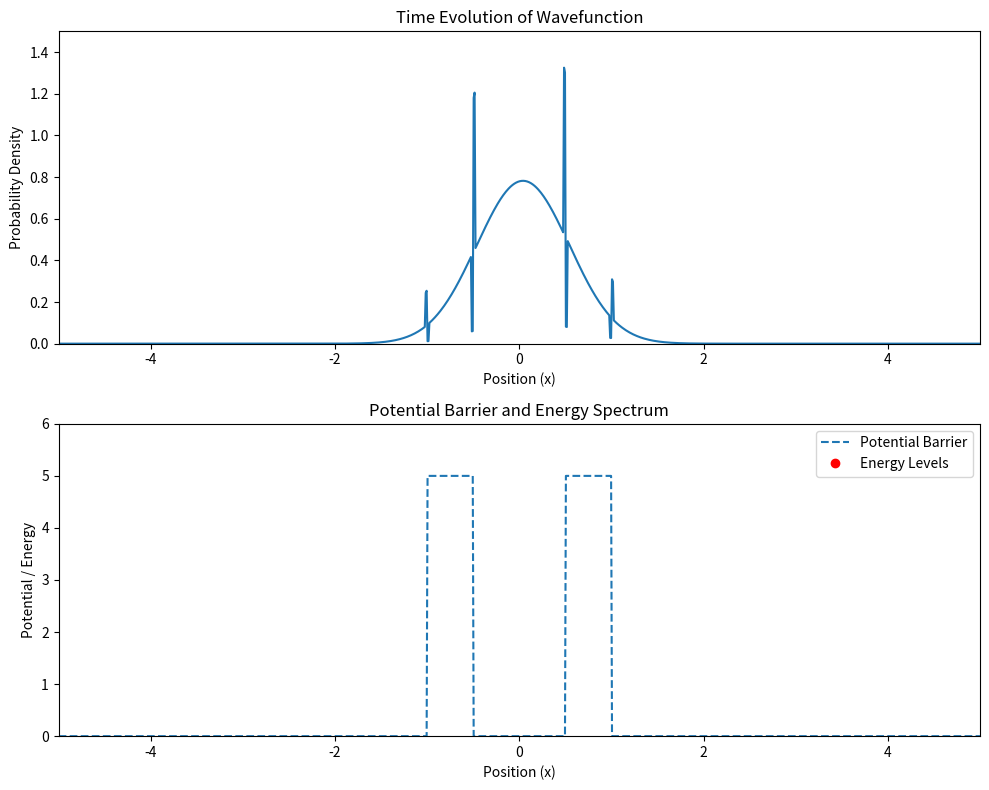

Write Python code to recreate this figure.
import numpy as np
import matplotlib.pyplot as plt
from matplotlib.animation import FuncAnimation

# Constants
hbar = 1.0  # Reduced Planck's constant
m = 1.0     # Mass of the particle
V0 = 5.0    # Height of the potential barrier
a = 1.0     # Width of the potential barrier
N = 1000    # Number of grid points
x_max = 5.0 # Maximum x value
dx = 2 * x_max / N  # Grid spacing
dt = 0.01   # Time step for animation

# Double barrier potential function
def V(x):
    return V0 * (np.where((x > -a) & (x < -a/2), 1, 0) + np.where((x > a/2) & (x < a), 1, 0))

# Discretized Schrödinger equation
def schrodinger_eq(psi, x):
    second_deriv = np.gradient(np.gradient(psi, dx), dx)
    return - (hbar**2 / (2 * m)) * second_deriv + V(x) * psi

# Initial wavefunction (Gaussian wave packet)
x = np.linspace(-x_max, x_max, N)
psi = np.exp(-x**2) * np.exp(1j * 2 * x)  # Gaussian with momentum

# Normalize the initial wavefunction
psi /= np.sqrt(np.trapz(np.abs(psi)**2, x))

# Time evolution of the wavefunction
def time_evolution(psi, dt):
    return psi + dt * (-1j) * schrodinger_eq(psi, x)

# Energy spectrum calculation
def energy_spectrum(psi, x):
    H_psi = - (hbar**2 / (2 * m)) * np.gradient(np.gradient(psi, dx), dx) + V(x) * psi
    return np.trapz(np.conj(psi) * H_psi, x)

# Animated plot setup
fig, (ax1, ax2) = plt.subplots(2, 1, figsize=(10, 8))
ax1.set_xlim(-x_max, x_max)
ax1.set_ylim(0, 1.5)
ax1.set_xlabel('Position (x)')
ax1.set_ylabel('Probability Density')
ax1.set_title('Time Evolution of Wavefunction')

ax2.set_xlim(-x_max, x_max)
ax2.set_ylim(0, V0 + 1)
ax2.set_xlabel('Position (x)')
ax2.set_ylabel('Potential / Energy')
ax2.set_title('Potential Barrier and Energy Spectrum')

# Initialize plots
probability_density_line, = ax1.plot([], [], label='Probability Density')
potential_line, = ax2.plot(x, V(x), label='Potential Barrier', linestyle='--')
energy_levels_line, = ax2.plot([], [], 'ro', label='Energy Levels')

# Animation function
def animate(frame):
    global psi
    psi = time_evolution(psi, dt)
    psi /= np.sqrt(np.trapz(np.abs(psi)**2, x))  # Normalize after each step

    # Update probability density plot
    probability_density = np.abs(psi)**2
    probability_density_line.set_data(x, probability_density)

    # Update energy spectrum
    energies = [energy_spectrum(psi, x)]
    energy_levels_line.set_data(x, energies)

    return probability_density_line, energy_levels_line

# Create animation
ani = FuncAnimation(fig, animate, frames=200, interval=50, blit=True)

# Show plot
plt.tight_layout()
plt.legend()
plt.show()